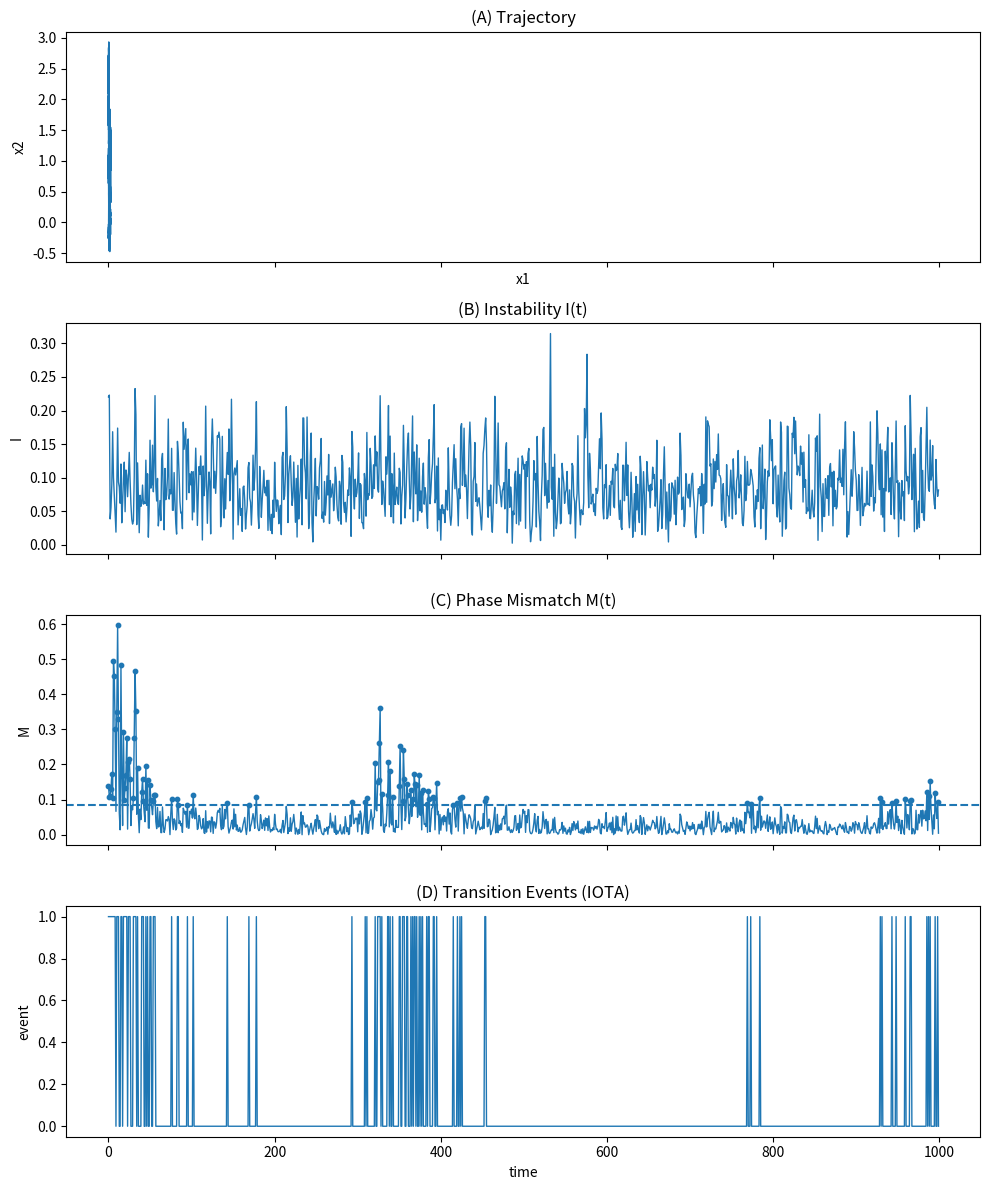

This chart was generated by the following Python code:
import numpy as np
import matplotlib.pyplot as plt
import os

# ============================================
# SETTINGS
# ============================================

OUTPUT_PATH = "RESEARCH/FIGURES/paper/fig_phase_mismatch_transition.png"

# ============================================
# CREATE OUTPUT FOLDER (fix für deinen Fehler)
# ============================================

os.makedirs(os.path.dirname(OUTPUT_PATH), exist_ok=True)

# ============================================
# DEMO DATA (läuft sofort)
# 👉 später durch deine echten Daten ersetzen
# ============================================

T = 1000
t = np.arange(T)

# Fake trajectory (2D)
x = np.cumsum(np.random.randn(T, 2) * 0.1, axis=0)

# Phase
phi = np.arctan2(x[:, 1], x[:, 0])

# Phase velocity
omega = np.gradient(phi)

# Expected phase (glättung)
window = 20
omega_hat = np.convolve(omega, np.ones(window)/window, mode='same')

# Mismatch
M = np.abs(omega - omega_hat)

# Instability
I = np.linalg.norm(np.gradient(x, axis=0), axis=1)

# Transition detection (einfach)
threshold = np.percentile(M, 90)
IOTA = (M > threshold).astype(int)

# ============================================
# FIGURE
# ============================================

fig, axs = plt.subplots(4, 1, figsize=(10, 12), sharex=True)

# (A) Trajectory
axs[0].plot(x[:, 0], x[:, 1], linewidth=1)
axs[0].set_title("(A) Trajectory")
axs[0].set_xlabel("x1")
axs[0].set_ylabel("x2")

# (B) Instability
axs[1].plot(t, I, linewidth=1)
axs[1].set_title("(B) Instability I(t)")
axs[1].set_ylabel("I")

# (C) Mismatch
axs[2].plot(t, M, linewidth=1)
axs[2].scatter(t[IOTA == 1], M[IOTA == 1], s=10)
axs[2].axhline(threshold, linestyle="--")
axs[2].set_title("(C) Phase Mismatch M(t)")
axs[2].set_ylabel("M")

# (D) IOTA Events
axs[3].plot(t, IOTA, linewidth=1)
axs[3].set_title("(D) Transition Events (IOTA)")
axs[3].set_xlabel("time")
axs[3].set_ylabel("event")

plt.tight_layout()

# ============================================
# SAVE PNG
# ============================================

plt.savefig(OUTPUT_PATH, dpi=300)
plt.close()

print(f"✅ Figure saved to: {OUTPUT_PATH}")
